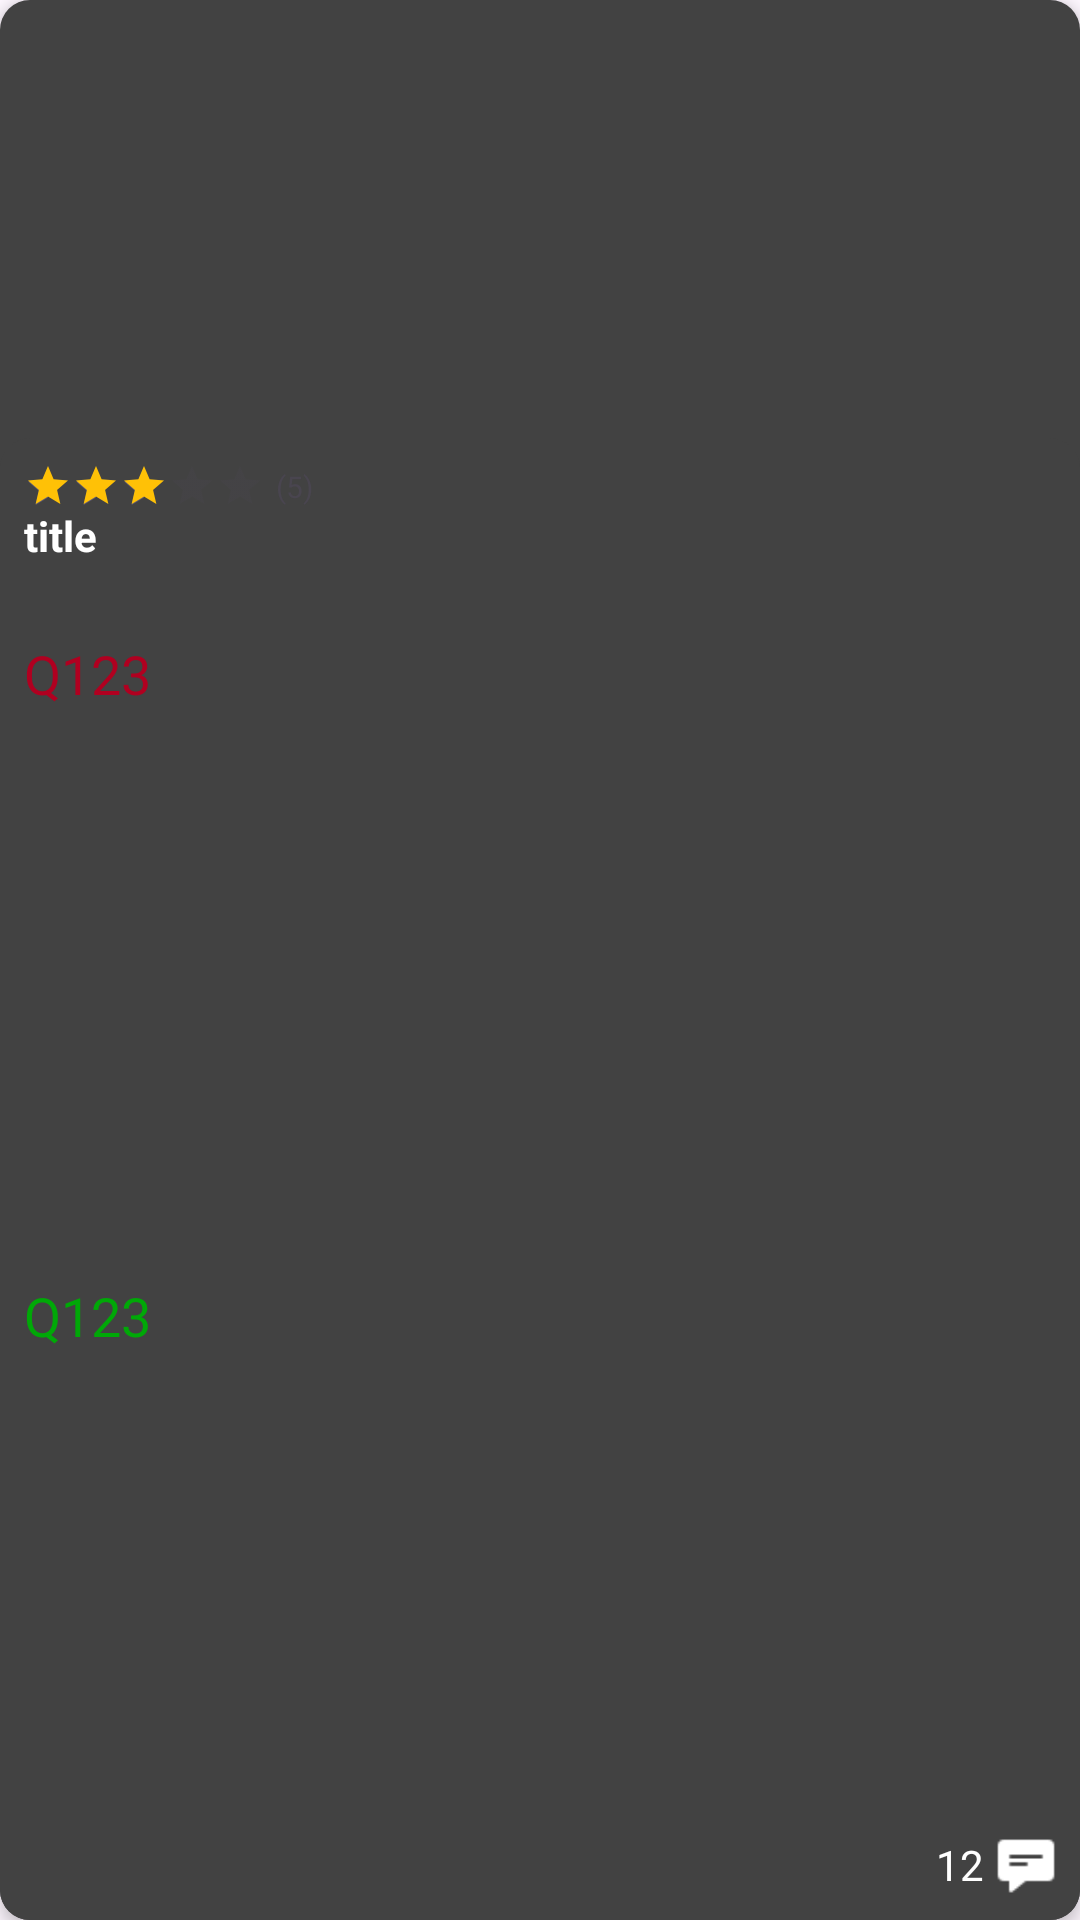

This screen was rendered from an Android layout file. Write that file and the resources it references.
<!-- AndroidManifest.xml: application theme Theme.FerreExpress -->
<!-- res/layout/viewholder_product.xml -->
<?xml version="1.0" encoding="utf-8"?>
<androidx.constraintlayout.widget.ConstraintLayout xmlns:android="http://schemas.android.com/apk/res/android"
    xmlns:app="http://schemas.android.com/apk/res-auto"
    xmlns:tools="http://schemas.android.com/tools"
    android:layout_width="175dp"
    android:layout_height="275dp"
    android:layout_margin="8dp"
    android:background="@drawable/background_white"
    android:elevation="3dp">

    <com.google.android.material.imageview.ShapeableImageView
        android:id="@+id/productImage"
        android:layout_width="175dp"
        android:layout_height="130dp"
        android:layout_marginTop="16dp"
        app:layout_constraintEnd_toEndOf="parent"
        app:layout_constraintHorizontal_bias="0.489"
        app:layout_constraintStart_toStartOf="parent"
        app:layout_constraintTop_toTopOf="parent"
        tools:srcCompat="@tools:sample/avatars" />

    <View
        android:id="@+id/view"
        android:layout_width="wrap_content"
        android:layout_height="0dp"
        android:background="@drawable/background_white"
        app:layout_constraintBottom_toBottomOf="parent"
        app:layout_constraintEnd_toEndOf="parent"
        app:layout_constraintStart_toStartOf="parent"
        app:layout_constraintTop_toBottomOf="@+id/productImage" />

    <TextView
        android:id="@+id/textName"
        android:layout_width="0dp"
        android:layout_height="wrap_content"
        android:lines="2"
        android:maxLines="2"
        android:text="title"
        android:textColor="@color/white"
        android:textSize="14sp"
        android:textStyle="bold"
        app:layout_constraintEnd_toEndOf="parent"
        app:layout_constraintStart_toStartOf="@id/ratingBarProduct"
        app:layout_constraintTop_toBottomOf="@+id/rating" />

    <RatingBar
        android:id="@+id/ratingBarProduct"
        style="@android:style/Widget.DeviceDefault.RatingBar.Small"
        android:layout_width="wrap_content"
        android:layout_height="wrap_content"
        android:layout_marginStart="8dp"
        android:layout_marginTop="8dp"
        android:indeterminate="false"
        android:isIndicator="true"
        android:numStars="5"
        android:progressTint="#ffc106"
        android:rating="3"
        android:stepSize="0.1"
        app:layout_constraintStart_toStartOf="parent"
        app:layout_constraintTop_toBottomOf="@+id/productImage" />

    <TextView
        android:id="@+id/txtoldPrice"
        android:layout_width="wrap_content"
        android:layout_height="wrap_content"
        android:layout_marginStart="8dp"
        android:layout_marginTop="8dp"
        android:fontFamily="sans-serif"
        android:text="Q123"
        android:textAppearance="@style/TextAppearance.AppCompat.Body1"
        android:textColor="@color/design_default_color_error"
        android:textSize="18sp"
        android:typeface="normal"
        app:layout_constraintStart_toStartOf="parent"
        app:layout_constraintTop_toBottomOf="@+id/textName" />

    <TextView
        android:id="@+id/price"
        android:layout_width="wrap_content"
        android:layout_height="wrap_content"
        android:layout_marginTop="8dp"
        android:layout_marginBottom="8dp"
        android:text="Q123"
        android:textColor="#00A807"
        android:textSize="18sp"
        app:layout_constraintBottom_toBottomOf="parent"
        app:layout_constraintStart_toStartOf="@+id/txtoldPrice"
        app:layout_constraintTop_toBottomOf="@+id/txtoldPrice" />

    <TextView
        android:id="@+id/reviews"
        android:layout_width="wrap_content"
        android:layout_height="wrap_content"
        android:layout_marginEnd="4dp"
        android:text="12"
        android:textColor="@color/white"
        android:textSize="14sp"
        app:layout_constraintBottom_toBottomOf="@+id/imageView83"
        app:layout_constraintEnd_toStartOf="@+id/imageView83"
        app:layout_constraintTop_toTopOf="@+id/imageView83"
        app:layout_constraintVertical_bias="0.0" />

    <ImageView
        android:id="@+id/imageView83"
        android:layout_width="20dp"
        android:layout_height="20dp"
        android:layout_marginEnd="8dp"
        android:layout_marginBottom="8dp"
        app:layout_constraintBottom_toBottomOf="parent"
        app:layout_constraintEnd_toEndOf="parent"
        app:srcCompat="@drawable/comentario_white" />

    <TextView
        android:id="@+id/rating"
        android:layout_width="wrap_content"
        android:layout_height="wrap_content"
        android:layout_marginStart="4dp"
        android:text="(5)"
        android:textSize="10sp"
        app:layout_constraintBottom_toBottomOf="@+id/ratingBarProduct"
        app:layout_constraintStart_toEndOf="@+id/ratingBarProduct"
        app:layout_constraintTop_toTopOf="@+id/ratingBarProduct" />
</androidx.constraintlayout.widget.ConstraintLayout>
<!-- resources referenced by this layout -->
<resources>
  <color name="white">#FFFFFFFF</color>
  <!-- drawable background_white (drawable) -->
  <?xml version="1.0" encoding="utf-8"?>
  <selector xmlns:android="http://schemas.android.com/apk/res/android">
  <item>
      <shape android:shape="rectangle">
          <corners android:radius="10dp"/>
          <solid android:color="#424242"/>
      </shape>
  </item>
  </selector>
  <!-- drawable comentario_white: png bitmap (drawable, 335 bytes) -->
  <style name="Theme.FerreExpress" parent="Base.Theme.FerreExpress">
          <item name="android:windowTranslucentNavigation">true</item>
      </style>
  <style name="Base.Theme.FerreExpress" parent="Theme.Material3.DayNight.NoActionBar">
          
          
      </style>
</resources>
